Run: headless pygame with SDL's dummy video driver; simulated clock (each Clock.tick advances the game by its frame time, no real sleeping); random seed 0; keys injected as events and as key.get_pressed() state; no mouse input.
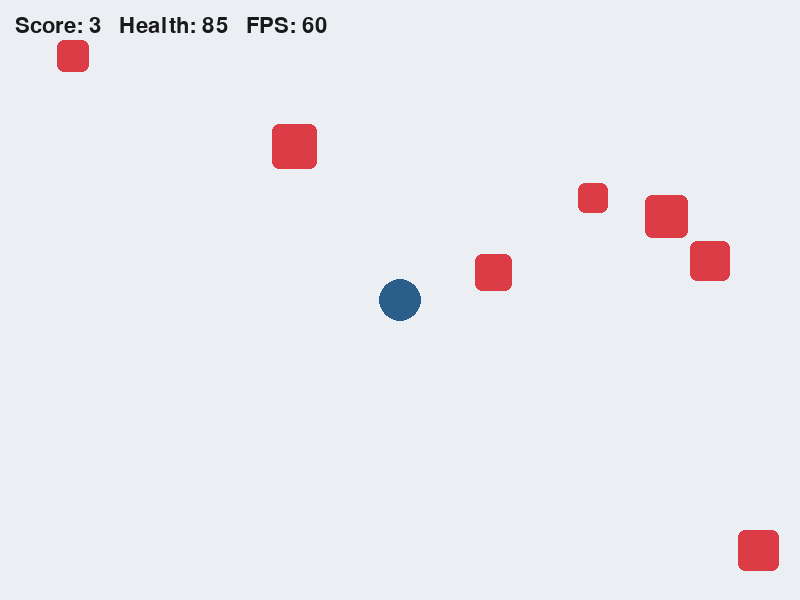
Frame 1 of 4 · flips 1–60 · no input
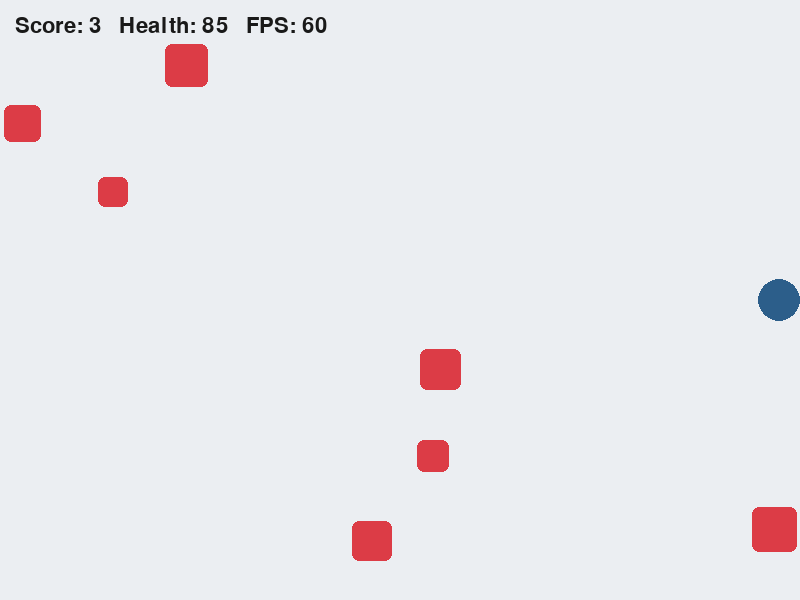
Frame 2 of 4 · flips 61–180 · tapped SPACE, RETURN · held RIGHT (→), D
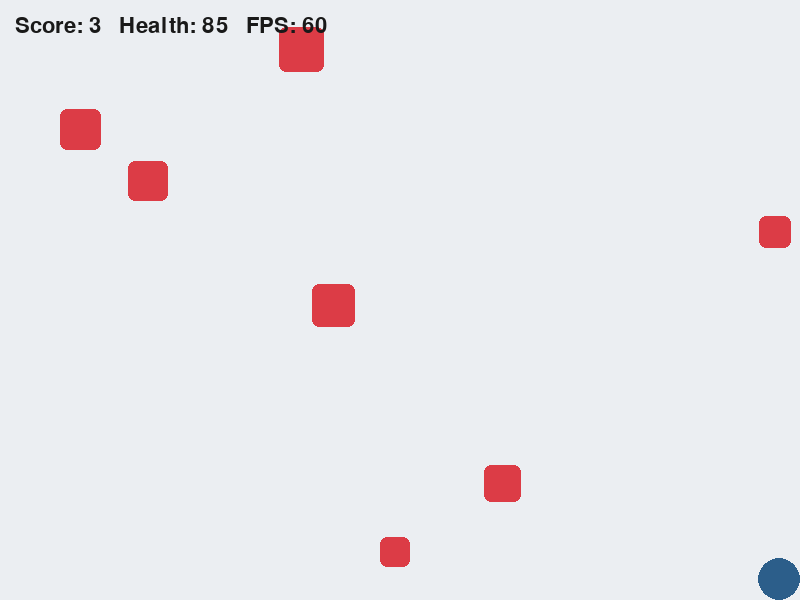
Frame 3 of 4 · flips 181–300 · held DOWN (↓), S
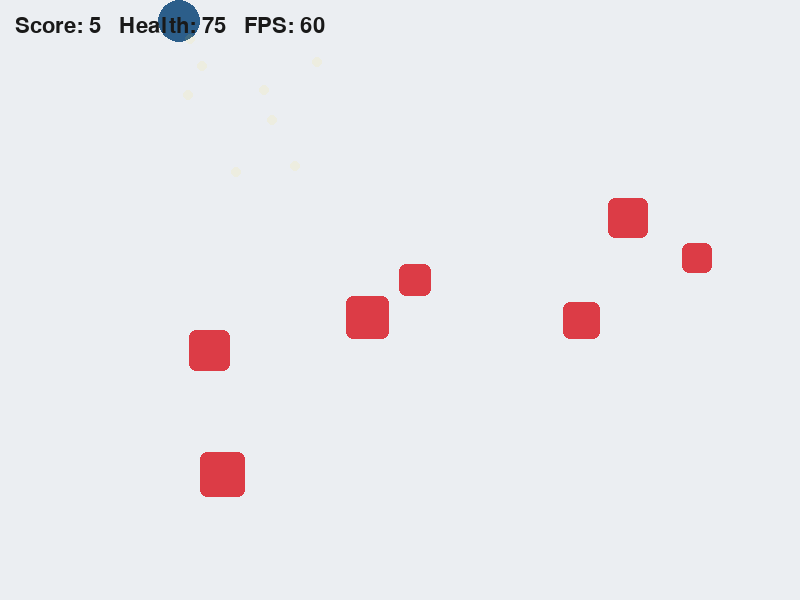
Frame 4 of 4 · flips 301–420 · held LEFT (←), A, UP (↑), W

The pygame program that drew these frames:

import pygame,random,sys
pygame.init(); W,H=800,600; screen=pygame.display.set_mode((W,H)); pygame.display.set_caption('Activity 2: Sprite Collision Arena'); clock=pygame.time.Clock(); font=pygame.font.Font(None,32)
class Player(pygame.sprite.Sprite):
    def __init__(self):
        super().__init__(); self.image=pygame.Surface((42,42),pygame.SRCALPHA); pygame.draw.circle(self.image,(44,94,138),(21,21),21); self.rect=self.image.get_rect(center=(W//2,H//2)); self.speed=5
    def update(self):
        k=pygame.key.get_pressed(); self.rect.x+=(k[pygame.K_RIGHT]-k[pygame.K_LEFT])*self.speed; self.rect.y+=(k[pygame.K_DOWN]-k[pygame.K_UP])*self.speed; self.rect.clamp_ip(screen.get_rect())
class Obstacle(pygame.sprite.Sprite):
    def __init__(self):
        super().__init__(); s=random.randint(28,45); self.image=pygame.Surface((s,s),pygame.SRCALPHA); pygame.draw.rect(self.image,(220,60,70),self.image.get_rect(),border_radius=7); self.rect=self.image.get_rect(center=(random.randint(40,W-40),random.randint(40,H-40))); self.vx=random.choice([-1,1])*random.randint(2,4); self.vy=random.choice([-1,1])*random.randint(2,4)
    def update(self):
        self.rect.x+=self.vx; self.rect.y+=self.vy
        if self.rect.left<=0 or self.rect.right>=W:self.vx*=-1
        if self.rect.top<=0 or self.rect.bottom>=H:self.vy*=-1
        self.rect.clamp_ip(screen.get_rect())
class Particle:
    def __init__(self,pos): self.x,self.y=map(float,pos); self.vx=random.uniform(-3,3); self.vy=random.uniform(-3,3); self.life=255
    def update(self): self.x+=self.vx; self.y+=self.vy; self.life-=10
    def draw(self,s):
        if self.life>0:
            q=pygame.Surface((10,10),pygame.SRCALPHA); pygame.draw.circle(q,(255,220,60,self.life),(5,5),5); s.blit(q,(int(self.x-5),int(self.y-5)))
player=Player(); obstacles=pygame.sprite.Group(Obstacle() for _ in range(7)); group=pygame.sprite.Group(player); particles=[]; score=0; health=100; run=True
while run:
    clock.tick(60)
    for ev in pygame.event.get():
        if ev.type==pygame.QUIT: run=False
        if ev.type==pygame.KEYDOWN and ev.key==pygame.K_ESCAPE: run=False
    group.update(); obstacles.update()
    for ob in pygame.sprite.spritecollide(player,obstacles,False):
        score+=1; health=max(0,health-5); particles += [Particle(ob.rect.center) for _ in range(8)]; ob.rect.center=(random.randint(40,W-40),random.randint(40,H-40))
    for p in particles[:]: p.update(); particles.remove(p) if p.life<=0 else None
    screen.fill((235,238,242)); obstacles.draw(screen); group.draw(screen)
    for p in particles:p.draw(screen)
    screen.blit(font.render(f'Score: {score}   Health: {health}   FPS: {clock.get_fps():.0f}',True,(25,25,25)),(15,15)); pygame.display.flip()
pygame.quit();sys.exit()
